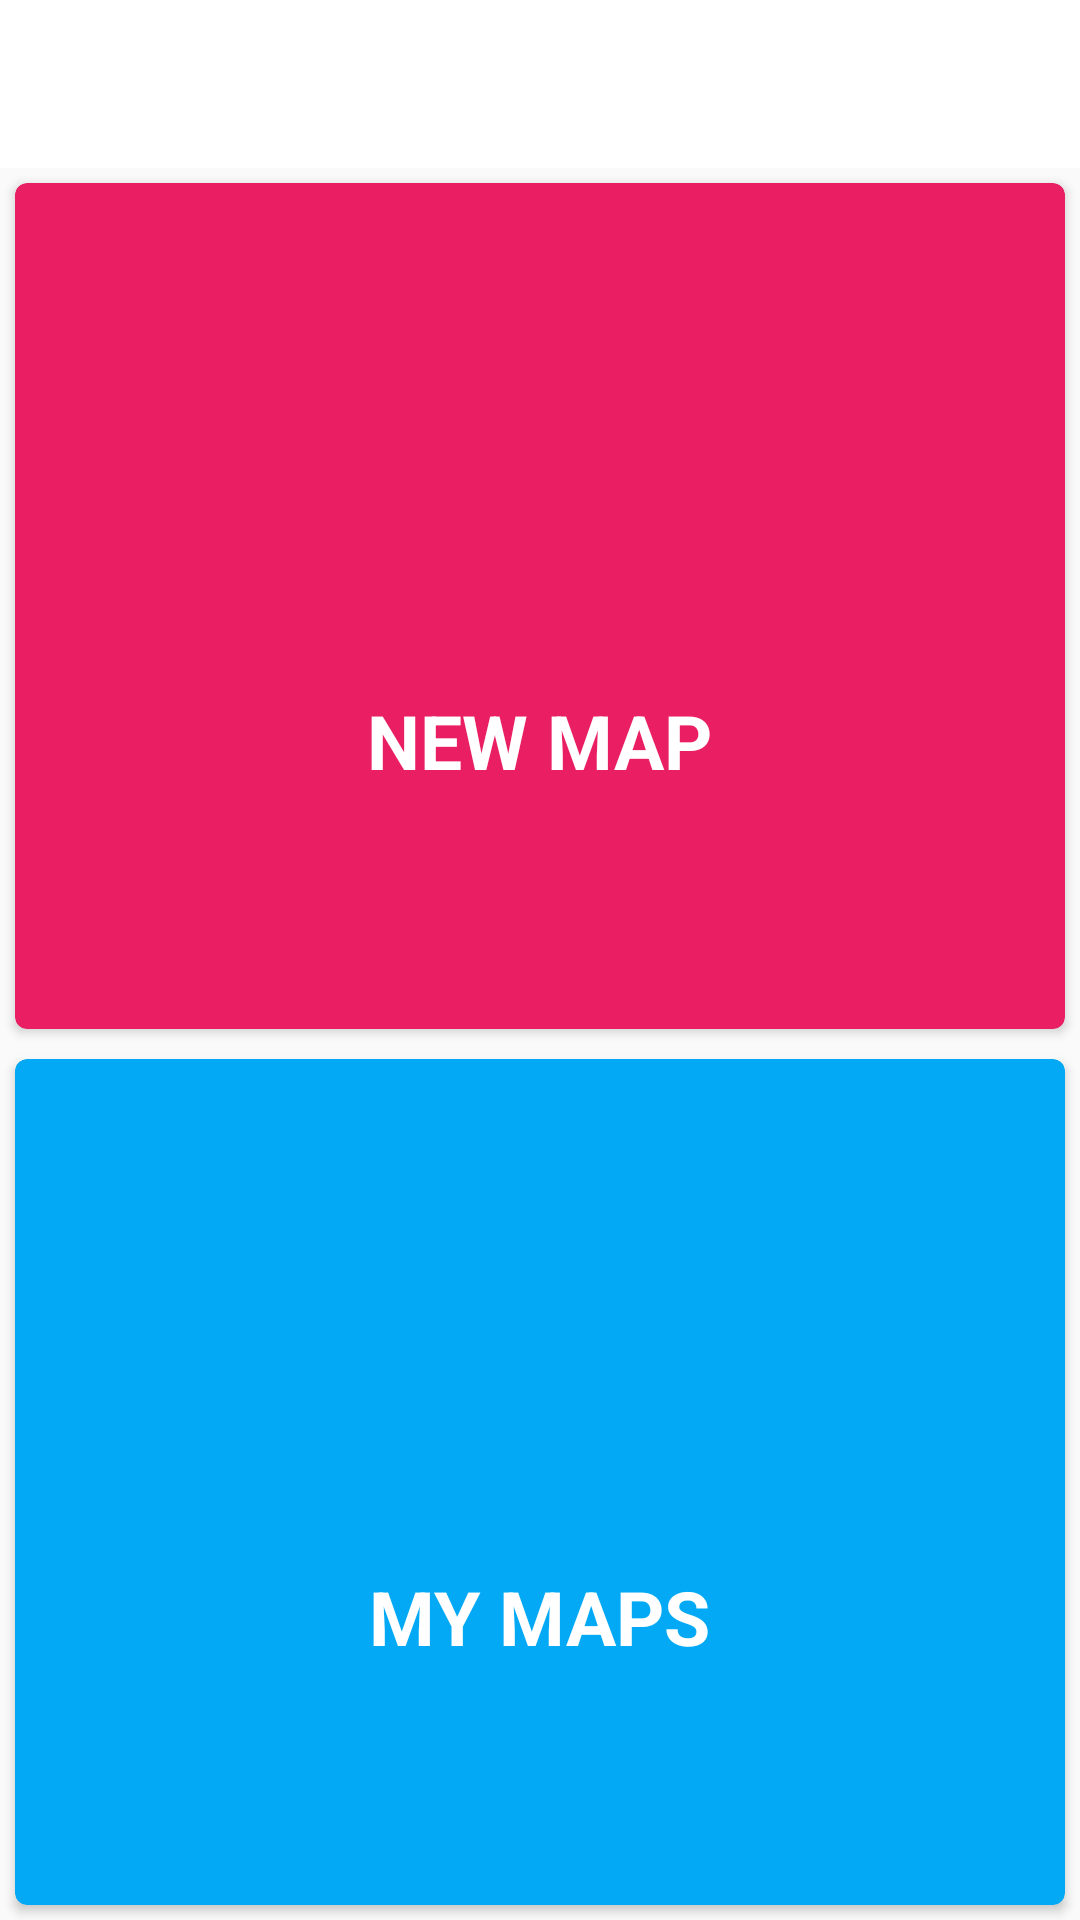

This screen was rendered from an Android layout file. Write that file and the resources it references.
<!-- AndroidManifest.xml: activity theme AppTheme.Menu -->
<!-- res/layout/activity_menu.xml -->
<?xml version="1.0" encoding="utf-8"?>
<LinearLayout xmlns:android="http://schemas.android.com/apk/res/android"
    xmlns:tools="http://schemas.android.com/tools"
    android:orientation="vertical"
    android:id="@+id/activity_menu"
    android:layout_width="match_parent"
    android:layout_height="match_parent"
    tools:context="com.monstershore.maraudersmap.view.ui.MenuActivity">

    <android.support.v7.widget.Toolbar
        android:id="@+id/toolbar"
        android:layout_width="match_parent"
        android:layout_height="?attr/actionBarSize"
        android:background="@android:color/white"/>

    <LinearLayout
        android:layout_width="match_parent"
        android:layout_height="match_parent"
        android:orientation="vertical">

        
            
            
            
            
            
        

        
            
            
            
            
            
        

        <android.support.v7.widget.CardView
            xmlns:card_view="http://schemas.android.com/apk/res-auto"
            style="@style/MenuCard"
            android:id="@+id/newMap"
            android:layout_gravity="center"
            android:layout_width="match_parent"
            android:layout_height="match_parent"
            android:layout_weight="1"
            android:foreground="?android:attr/selectableItemBackground"
            android:clickable="true"
            card_view:cardBackgroundColor="@color/colorPrimary"
            card_view:cardCornerRadius="4dp">

            <LinearLayout
                android:layout_width="match_parent"
                android:layout_height="match_parent"
                android:gravity="center"
                android:orientation="vertical">

                <ImageView
                    android:layout_width="80dp"
                    android:layout_height="80dp"
                    android:scaleType="fitXY"
                    android:src="@drawable/ic_new_map"
                    android:tint="@android:color/white"
                    android:layout_gravity="center" />

                <TextView
                    android:layout_width="wrap_content"
                    android:layout_height="wrap_content"
                    android:text="NEW MAP"
                    android:textColor="@android:color/white"
                    android:textSize="25sp"
                    android:textStyle="bold"
                    android:layout_marginTop="10dp"
                    android:layout_gravity="center"/>

            </LinearLayout>
        </android.support.v7.widget.CardView>

        <android.support.v7.widget.CardView
            xmlns:card_view="http://schemas.android.com/apk/res-auto"
            style="@style/MenuCard"
            android:id="@+id/myMaps"
            android:layout_gravity="center"
            android:layout_width="match_parent"
            android:layout_height="match_parent"
            android:layout_weight="1"
            android:foreground="?android:attr/selectableItemBackground"
            android:clickable="true"
            card_view:cardBackgroundColor="@color/colorAccent"
            card_view:cardCornerRadius="4dp">

            <LinearLayout
                android:layout_width="match_parent"
                android:layout_height="match_parent"
                android:gravity="center"
                android:orientation="vertical">

                <ImageView
                    android:layout_width="80dp"
                    android:layout_height="80dp"
                    android:scaleType="fitXY"
                    android:src="@drawable/ic_backpack"
                    android:tint="@android:color/white"
                    android:layout_gravity="center" />

                <TextView
                    android:layout_width="wrap_content"
                    android:layout_height="wrap_content"
                    android:text="MY MAPS"
                    android:textColor="@android:color/white"
                    android:textSize="25sp"
                    android:textStyle="bold"
                    android:layout_marginTop="10dp"
                    android:layout_gravity="center"/>

            </LinearLayout>

        </android.support.v7.widget.CardView>


    </LinearLayout>

</LinearLayout>
<!-- resources referenced by this layout -->
<resources>
  <color name="colorAccent">#03A9F4</color>
  <color name="colorPrimary">#E91E63</color>
  <style name="MenuCard">
          <item name="android:layout_marginLeft">5dp</item>
          <item name="android:layout_marginRight">5dp</item>
          <item name="android:layout_marginTop">5dp</item>
          <item name="android:layout_marginBottom">5dp</item>
  
      </style>
  <style name="AppTheme.Menu" parent="AppTheme">
      </style>
  <style name="AppTheme" parent="Theme.AppCompat.Light.NoActionBar">
          <item name="colorPrimary">@color/colorPrimary</item>
          <item name="colorPrimaryDark">@color/colorPrimaryDark</item>
          <item name="colorAccent">@color/colorAccent</item>
      </style>
  <color name="colorPrimaryDark">#C2185B</color>
</resources>
